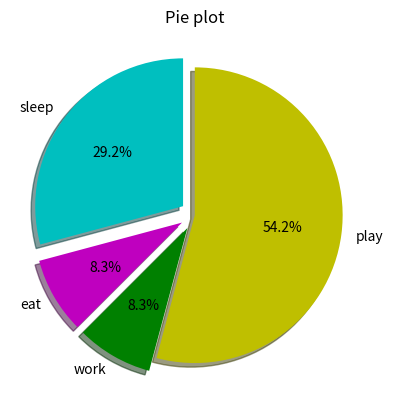

Write Python code to recreate this figure.
import matplotlib.pyplot as plt
from matplotlib import style

slices=[7,2,2,13]

activity=['sleep','eat','work','play']
cols=['c','m','g','y']

plt.pie(slices,
        labels=activity,
        colors=cols,
        startangle=90,
        shadow=True,
        explode=(0.1,0.1,0.1,0),
        autopct='%.1f%%')  # Exlode() to pull out slice
                            # %.3 means 3 till decimal point
                            # startangle=90 means slicing start from 90 angle
plt.title('Pie plot')

plt.show()
